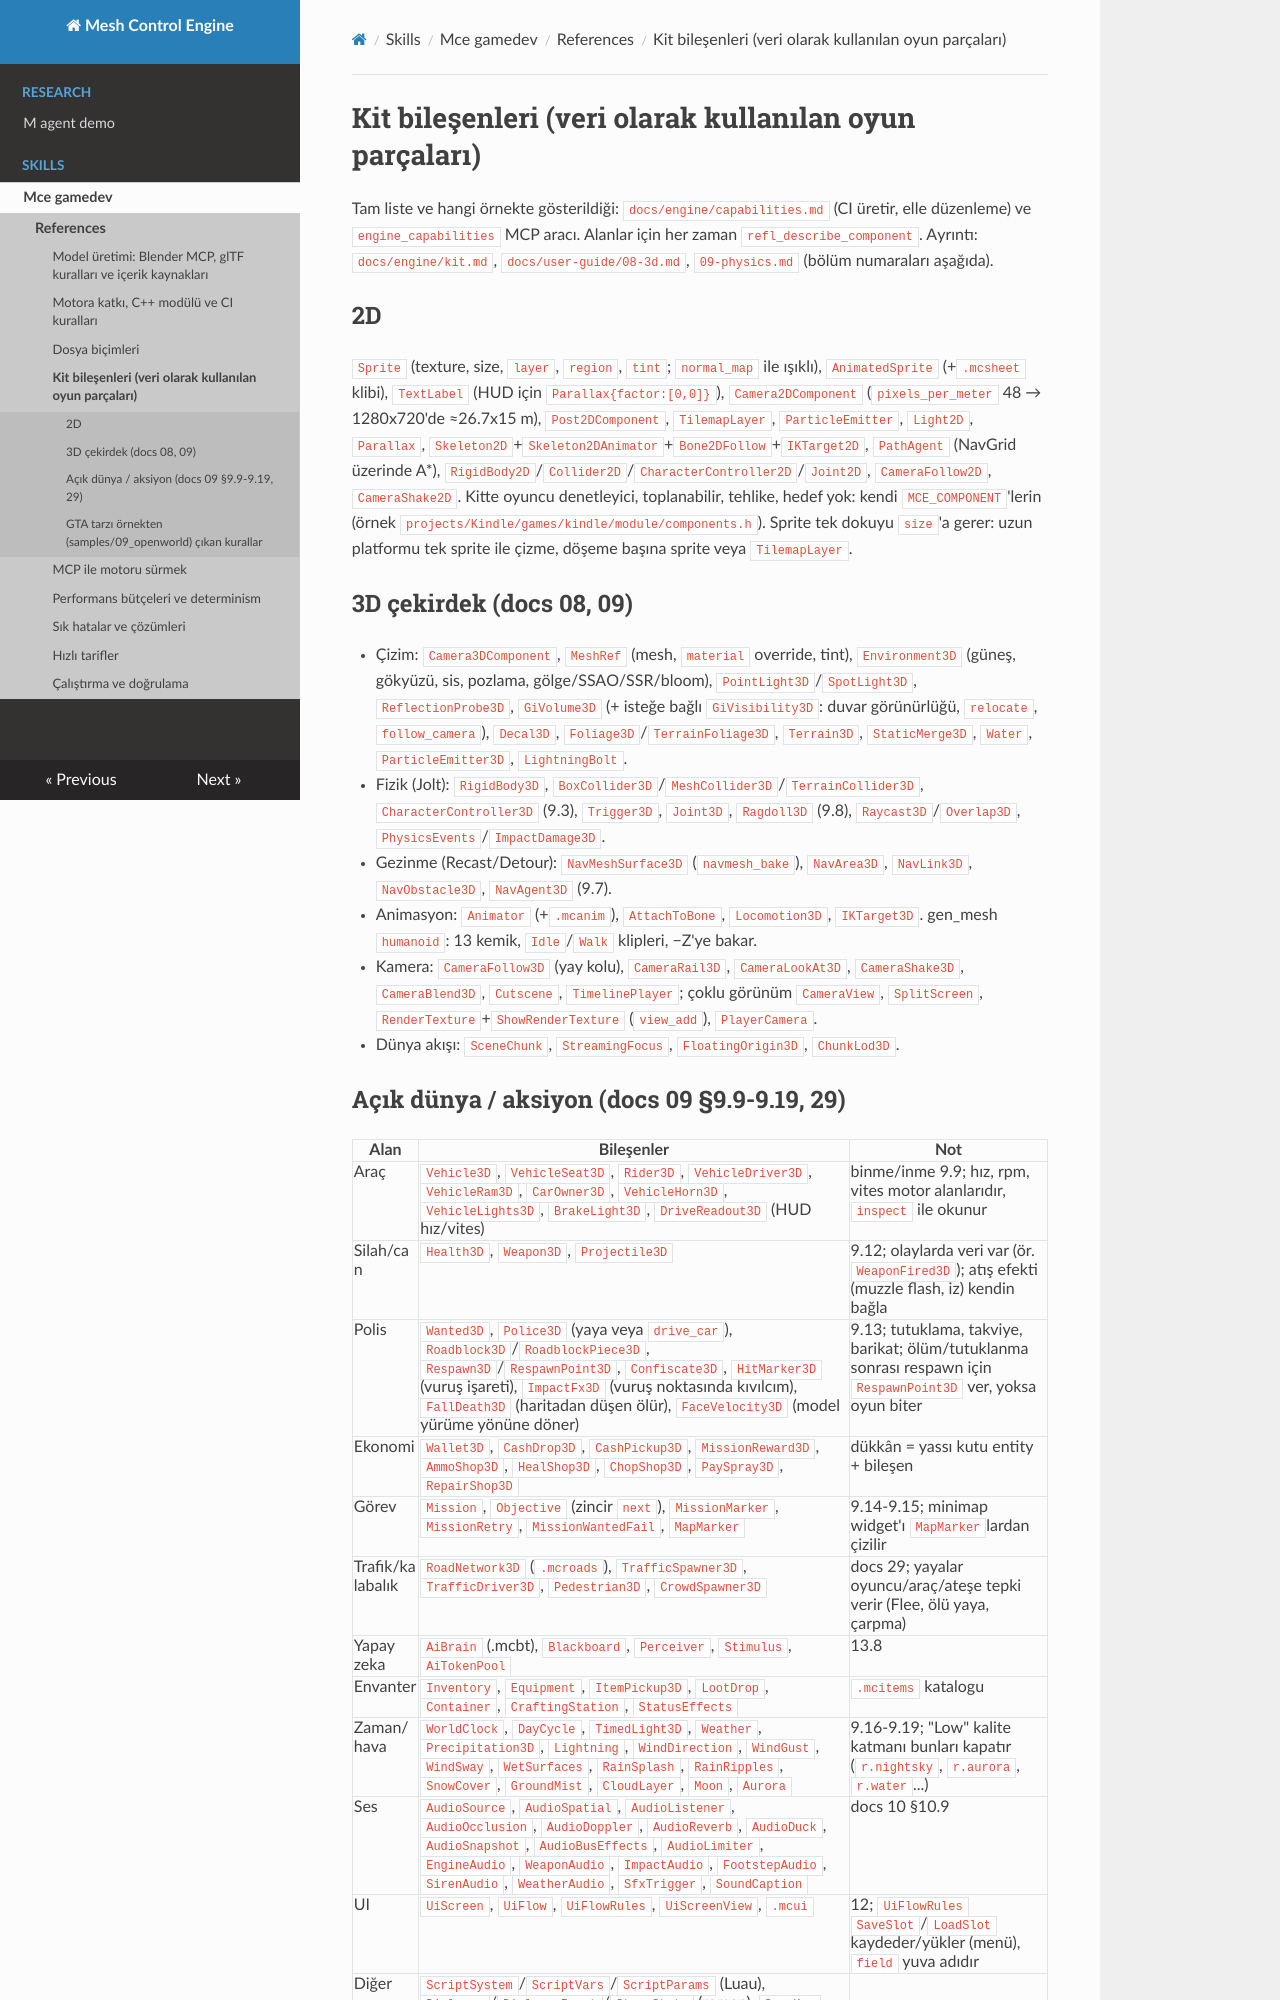

repository: sberkan09/mesh_control_engine · page: skills/mce-gamedev/references/kit-components/index.html · generator: mkdocs

# Kit bileşenleri (veri olarak kullanılan oyun parçaları)

Tam liste ve hangi örnekte gösterildiği: `docs/engine/capabilities.md` (CI üretir, elle düzenleme) ve `engine_capabilities` MCP aracı. Alanlar için her zaman `refl_describe_component`. Ayrıntı: `docs/engine/kit.md`, `docs/user-guide/08-3d.md`, `09-physics.md` (bölüm numaraları aşağıda).

## 2D

`Sprite` (texture, size, `layer`, `region`, `tint`; `normal_map` ile ışıklı), `AnimatedSprite` (+`.mcsheet` klibi), `TextLabel` (HUD için `Parallax{factor:[0,0]}`), `Camera2DComponent` (`pixels_per_meter` 48 → 1280x720'de ≈26.7x15 m), `Post2DComponent`, `TilemapLayer`, `ParticleEmitter`, `Light2D`, `Parallax`, `Skeleton2D`+`Skeleton2DAnimator`+`Bone2DFollow`+`IKTarget2D`, `PathAgent` (NavGrid üzerinde A*), `RigidBody2D`/`Collider2D`/`CharacterController2D`/`Joint2D`, `CameraFollow2D`, `CameraShake2D`. Kitte oyuncu denetleyici, toplanabilir, tehlike, hedef yok: kendi `MCE_COMPONENT`'lerin (örnek `projects/Kindle/games/kindle/module/components.h`). Sprite tek dokuyu `size`'a gerer: uzun platformu tek sprite ile çizme, döşeme başına sprite veya `TilemapLayer`.

## 3D çekirdek (docs 08, 09)

- Çizim: `Camera3DComponent`, `MeshRef` (mesh, `material` override, tint), `Environment3D` (güneş, gökyüzü, sis, pozlama, gölge/SSAO/SSR/bloom), `PointLight3D`/`SpotLight3D`, `ReflectionProbe3D`, `GiVolume3D` (+ isteğe bağlı `GiVisibility3D`: duvar görünürlüğü, `relocate`, `follow_camera`), `Decal3D`, `Foliage3D`/`TerrainFoliage3D`, `Terrain3D`, `StaticMerge3D`, `Water`, `ParticleEmitter3D`, `LightningBolt`.
- Fizik (Jolt): `RigidBody3D`, `BoxCollider3D`/`MeshCollider3D`/`TerrainCollider3D`, `CharacterController3D` (9.3), `Trigger3D`, `Joint3D`, `Ragdoll3D` (9.8), `Raycast3D`/`Overlap3D`, `PhysicsEvents`/`ImpactDamage3D`.
- Gezinme (Recast/Detour): `NavMeshSurface3D` (`navmesh_bake`), `NavArea3D`, `NavLink3D`, `NavObstacle3D`, `NavAgent3D` (9.7).
- Animasyon: `Animator` (+`.mcanim`), `AttachToBone`, `Locomotion3D`, `IKTarget3D`. gen_mesh `humanoid`: 13 kemik, `Idle`/`Walk` klipleri, −Z'ye bakar.
- Kamera: `CameraFollow3D` (yay kolu), `CameraRail3D`, `CameraLookAt3D`, `CameraShake3D`, `CameraBlend3D`, `Cutscene`, `TimelinePlayer`; çoklu görünüm `CameraView`, `SplitScreen`, `RenderTexture`+`ShowRenderTexture` (`view_add`), `PlayerCamera`.
- Dünya akışı: `SceneChunk`, `StreamingFocus`, `FloatingOrigin3D`, `ChunkLod3D`.
